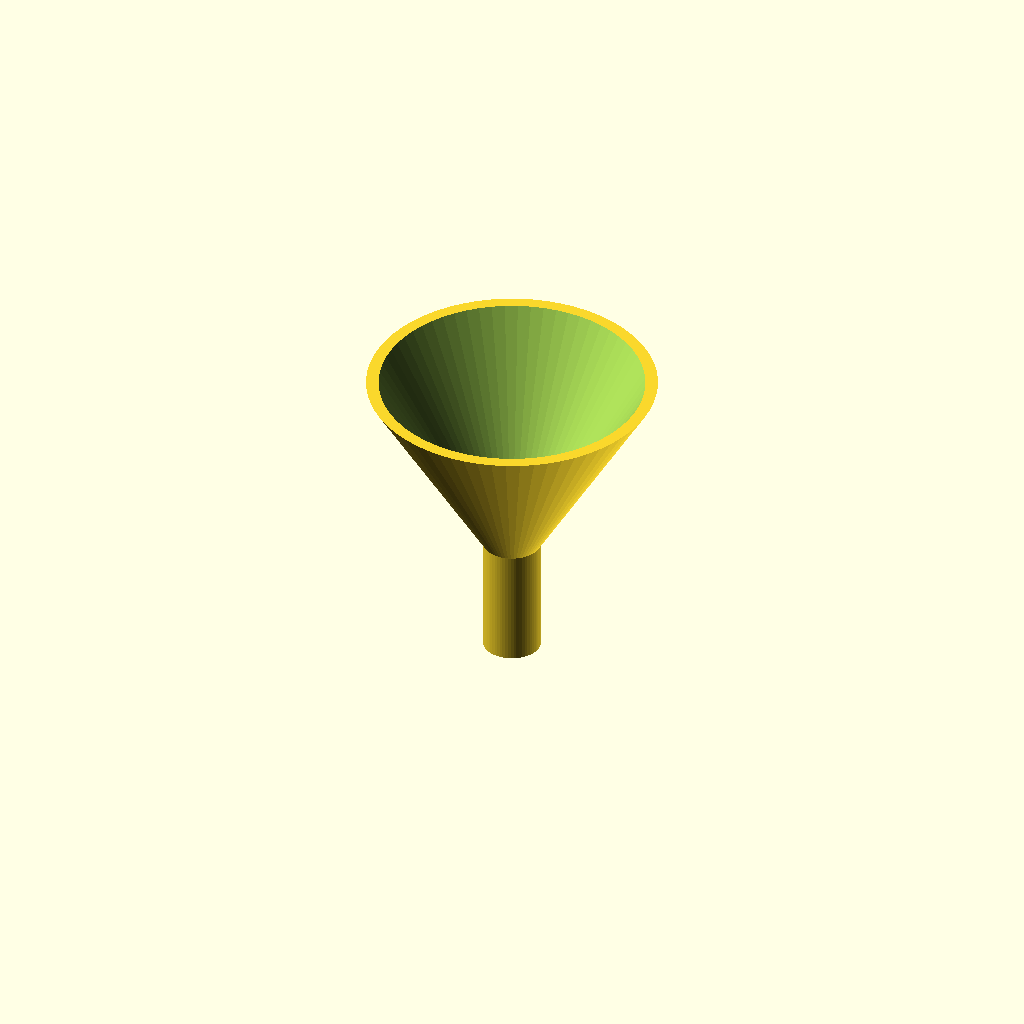
Cell 1: the model at its default parameters.
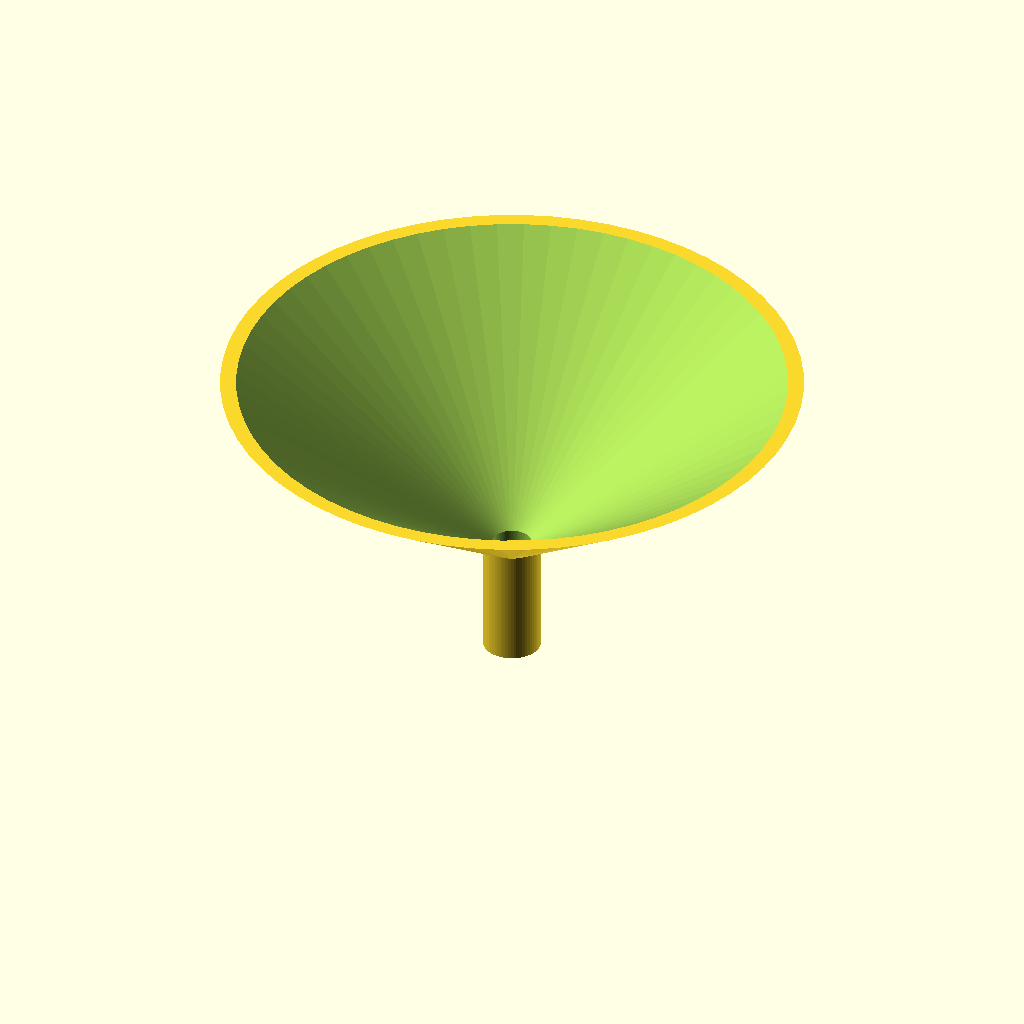
Cell 2: the same model with top = 120.
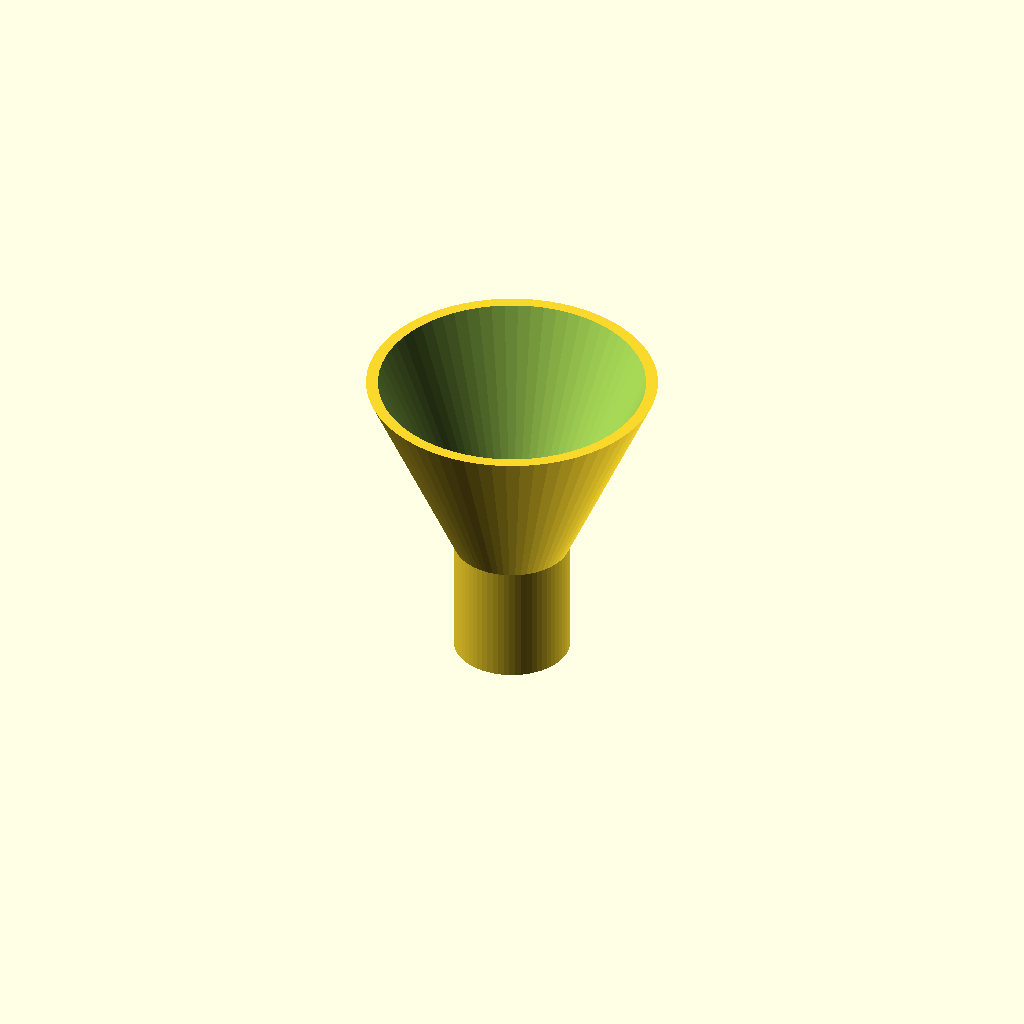
Cell 3 — spout_d set to 24, the other parameters unchanged.
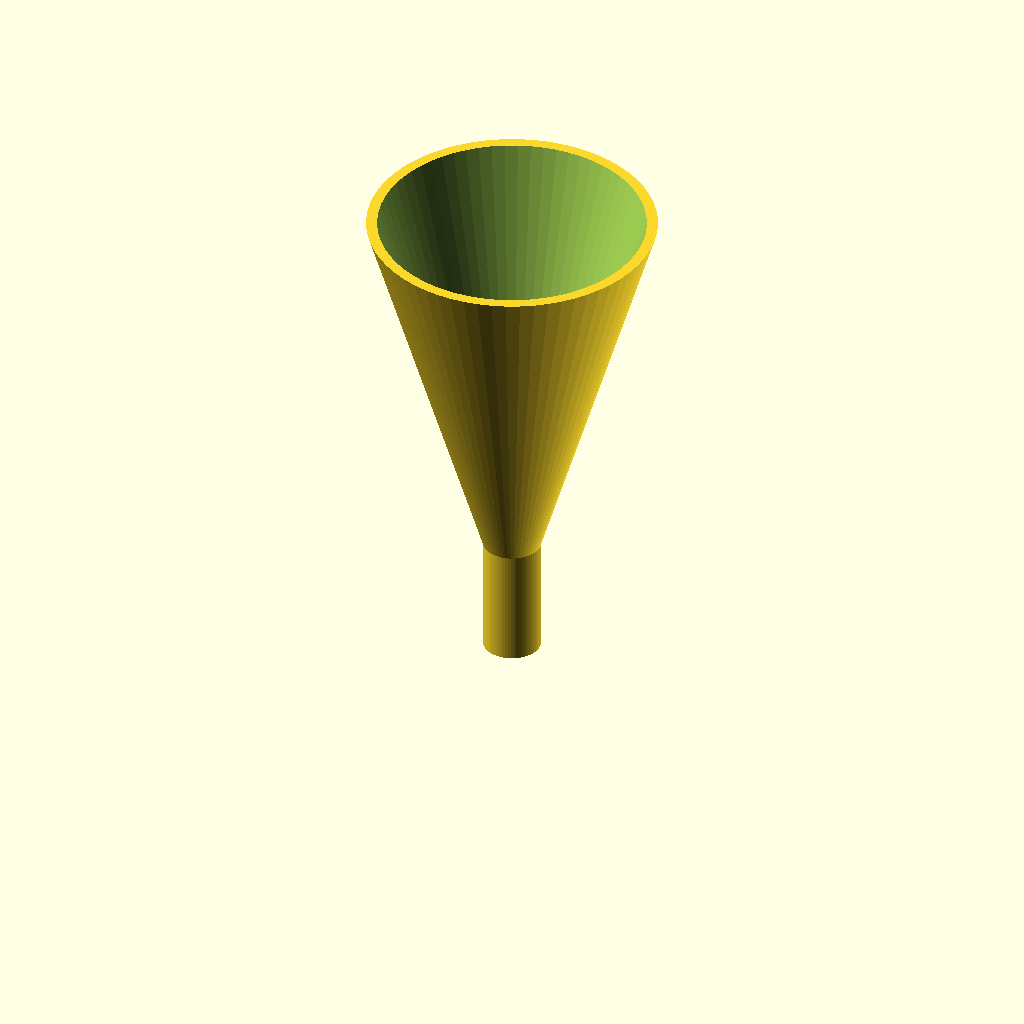
Cell 4: cone_h = 80 (everything else at default).
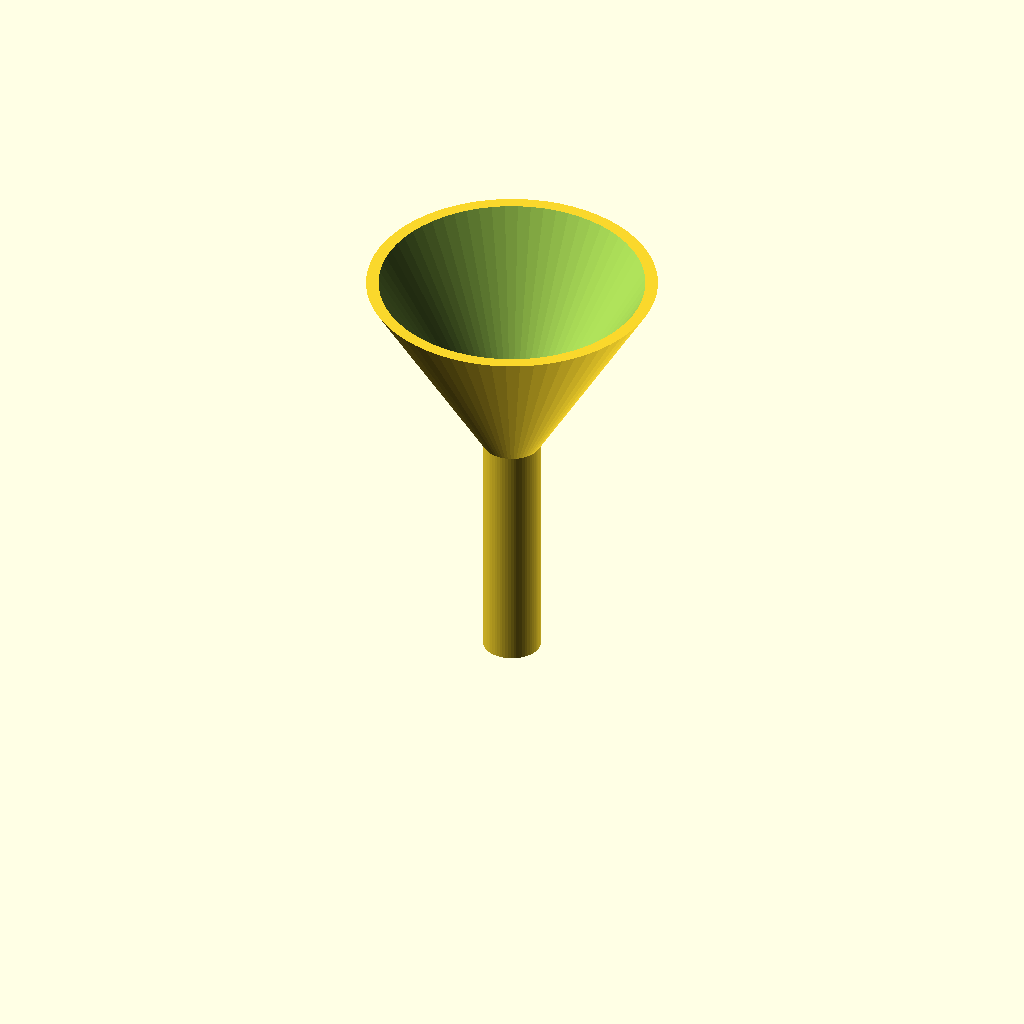
Cell 5 — spout_l set to 50, the other parameters unchanged.
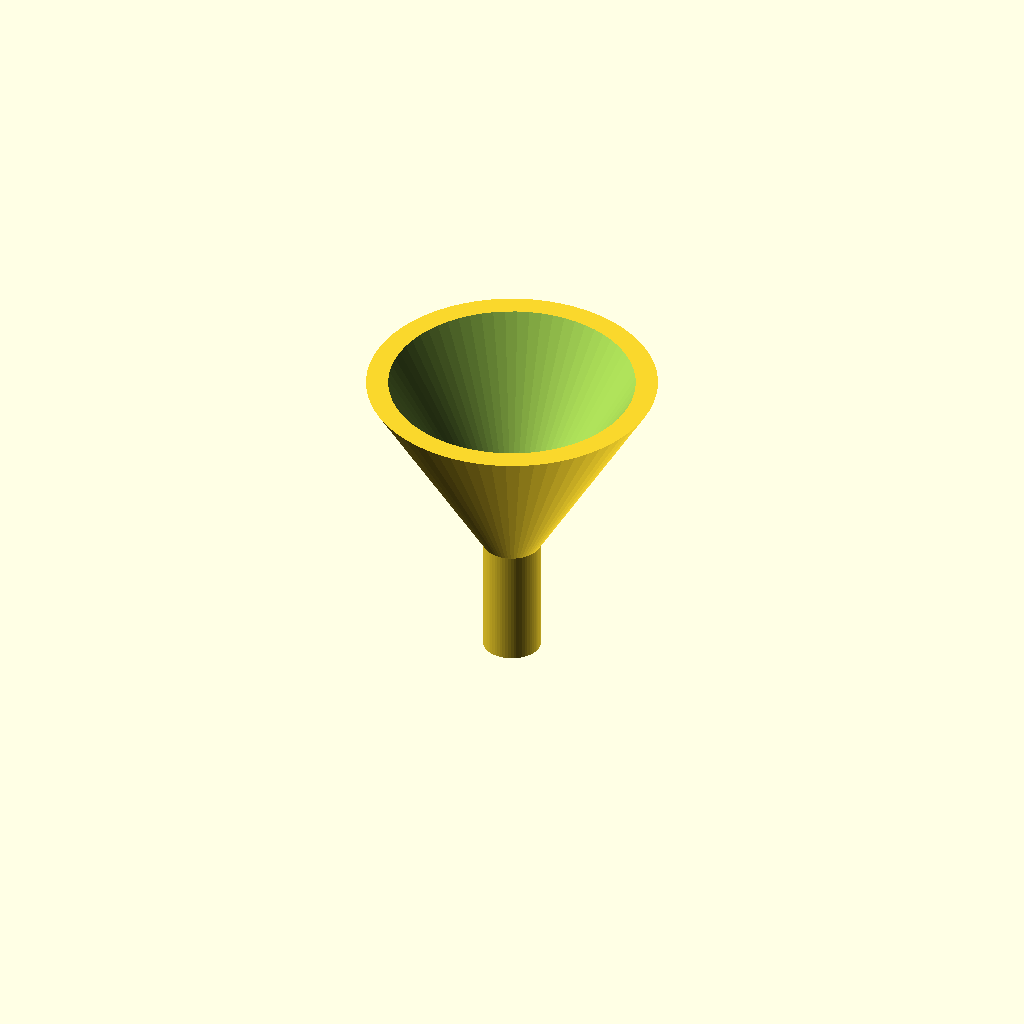
Cell 6: wall = 4 (everything else at default).
All cells are drawn from one camera (rotation 55°, 0°, 25°, orthographic, colour scheme Cornfield), so only the parameter changes between them.
The OpenSCAD source (finetune/seeds/funnel.scad):
// Funnel - a conical mouth narrowing into a straight spout, hollow with a constant wall. NOVEL
// general part (a generic funnel, not any one labware item).
//
// @desc hollow funnel: conical mouth into a straight spout
// @prompt Design a funnel in OpenSCAD: a cone {top} mm across the mouth narrowing over {cone_h} mm to a spout {spout_d} mm across and {spout_l} mm long, with a {wall} mm wall throughout. Reply with a single complete OpenSCAD file.
// @param top     mouth diameter, mm   [30:90]
// @param spout_d spout diameter, mm   [6:20]
// @param cone_h  cone height, mm      [20:60]
// @param spout_l spout length, mm     [10:40]
// @param wall    wall thickness, mm   [1.2:3]

top     = 60;
spout_d = 12;
cone_h  = 40;
spout_l = 25;
wall    = 2;

$fn = 64;

ib = max(1.6, spout_d - 2 * wall);   // keep the spout bore open even if the wall is thick

translate([0, 0, spout_l])          // rest the spout tip on the bed (z = 0)
difference() {
    union() {
        cylinder(h = cone_h, d1 = spout_d, d2 = top);                 // cone: spout end up to mouth
        translate([0, 0, -spout_l]) cylinder(h = spout_l + 0.01, d = spout_d);   // spout below
    }
    translate([0, 0, -spout_l - 1])
        cylinder(h = spout_l + 1 + 0.01, d = ib);                     // bore through the spout
    cylinder(h = cone_h + 1, d1 = ib, d2 = top - 2 * wall);           // inner cone, open mouth
}
Parameter table extracted from the source (name, type, default, range or options):
top: number, default 60
spout_d: number, default 12
cone_h: number, default 40
spout_l: number, default 25
wall: number, default 2
